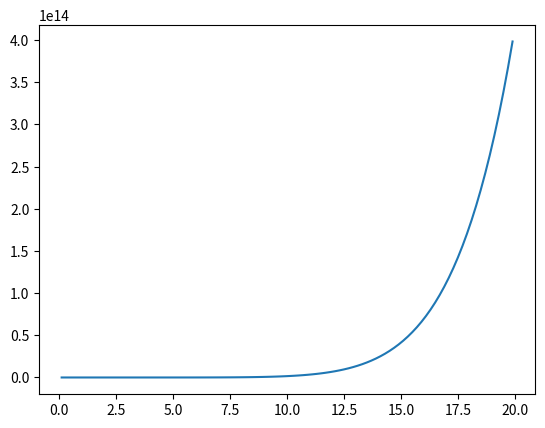

The matplotlib source for this figure: (Note: this script raises an exception after producing the figure.)
import numpy as np
import matplotlib.pyplot as plt
from math import pi
import scipy as sp
from scipy import interpolate

#numbers below are arbitrary
STRINGER = {
    "vertical_l": 100, #mm
    "horizontal_l": 100, #mm
    "thickness": 5, #mm
    "number": [60,40,20],
    "area_(wanted)": 480, #mm^2
}

WING = {
    "span": 43.58,  # meter
    "root_chord": 6.86,  # meter
    "taper_ratio": 0.27,
    "LE_sweep": 39.2,  # deg
}

#code for producing moment of inertia vs thickness
'''
vertical_l = L
horizontal_l = b
thickness = t
number = N
area_(wanted) = A
'''

#calculation in mm
def MOI(t,A):
    t = float(t)
    A = float(A)
    b = 10*t
    L = (10*A/b)-b
    MOI_ind = (b*t*(L**2/(0.5*(L+b)))**2) + (0.5*t*L**3) + (L**2*t/2)+(L*t/4*((L**2)/(L+b))**2) + ((b*t + L*t)*(0.5*(L**2 + b*t)/(L+b))**2)
    return MOI_ind

xtab = []
y1tab = []
for t in np.arange(0.1,20,0.2):
    xtab.append(t)
    y1 = MOI(t,4.8) #Assumed the total area is 480 [mm] and 100 stringer is used so the individual stringer's area is 4.8
    y1tab.append(y1)

plt.plot(xtab,y1tab)
plt.show()
print(y1tab)

#area of one stringer
vl,hl=STRINGER["vertical_l"],STRINGER["horizontal_l"]
t=STRINGER["thickness"]
A=vl*t+(hl-t)*t
#print(A)

#Design options [spar thickness(root,tip), skin thickness, stringer area, spar nr, stringer nr]
D1= [(25,10), 10, 480, (7,5), (100,80,40)]
D2= [(25,10), 21, 80, (5,3), (20,20,20)]
D3= [(37.5,15), 15, 480, (10,5), (60,40,20)]

Ribs_pos=[0,0.2,0.4,0.6,0.8,1]
Index=[0,1,2,3,4,5]

def Ixx(t,Lv,Lh):
    t=float(t)
    Lh=float(Lh)
    Lv=float(Lv)
    y=(0.5*Lv*Lv*t)/(Lh*t+Lv*t)

    Ixx= Lh*t*y**2 + 1/12*t*Lv**3 + Lv*t*(0.5*Lv-y)**2
    return Ixx
 
#print(Ixx(t,vl,hl))
    

#o crit of segment @ y/(b/2) for chosen design
def crit_buckling_str(y):
    if y <= 0.4:
        n=D3[4][0]
    elif y <= 0.65:
        n=D3[4][1]    
    else:
        n=D3[4][2]
        
    g=sp.interpolate.interp1d(Ribs_pos,Index,kind="next",fill_value="extrapolate")
    L= (Ribs_pos[int(g(y))]-Ribs_pos[int(g(y)-1)])*(WING["span"]*1000)/2 #mm; unsupported length
    E= STRINGER["E_AL6061-T6"]
    K=4 #assume rib at the very end
    I=Ixx(t,vl,hl) 
    
    o_cr= (K*pi**2*E*I)/(L**2*A) *10**-6 #MPa
#?    o_cr_all=o_cr * n #o_cr of one stringer times number of stringers
    return o_cr
    
print(crit_buckling_str(0.3),"MPa")

